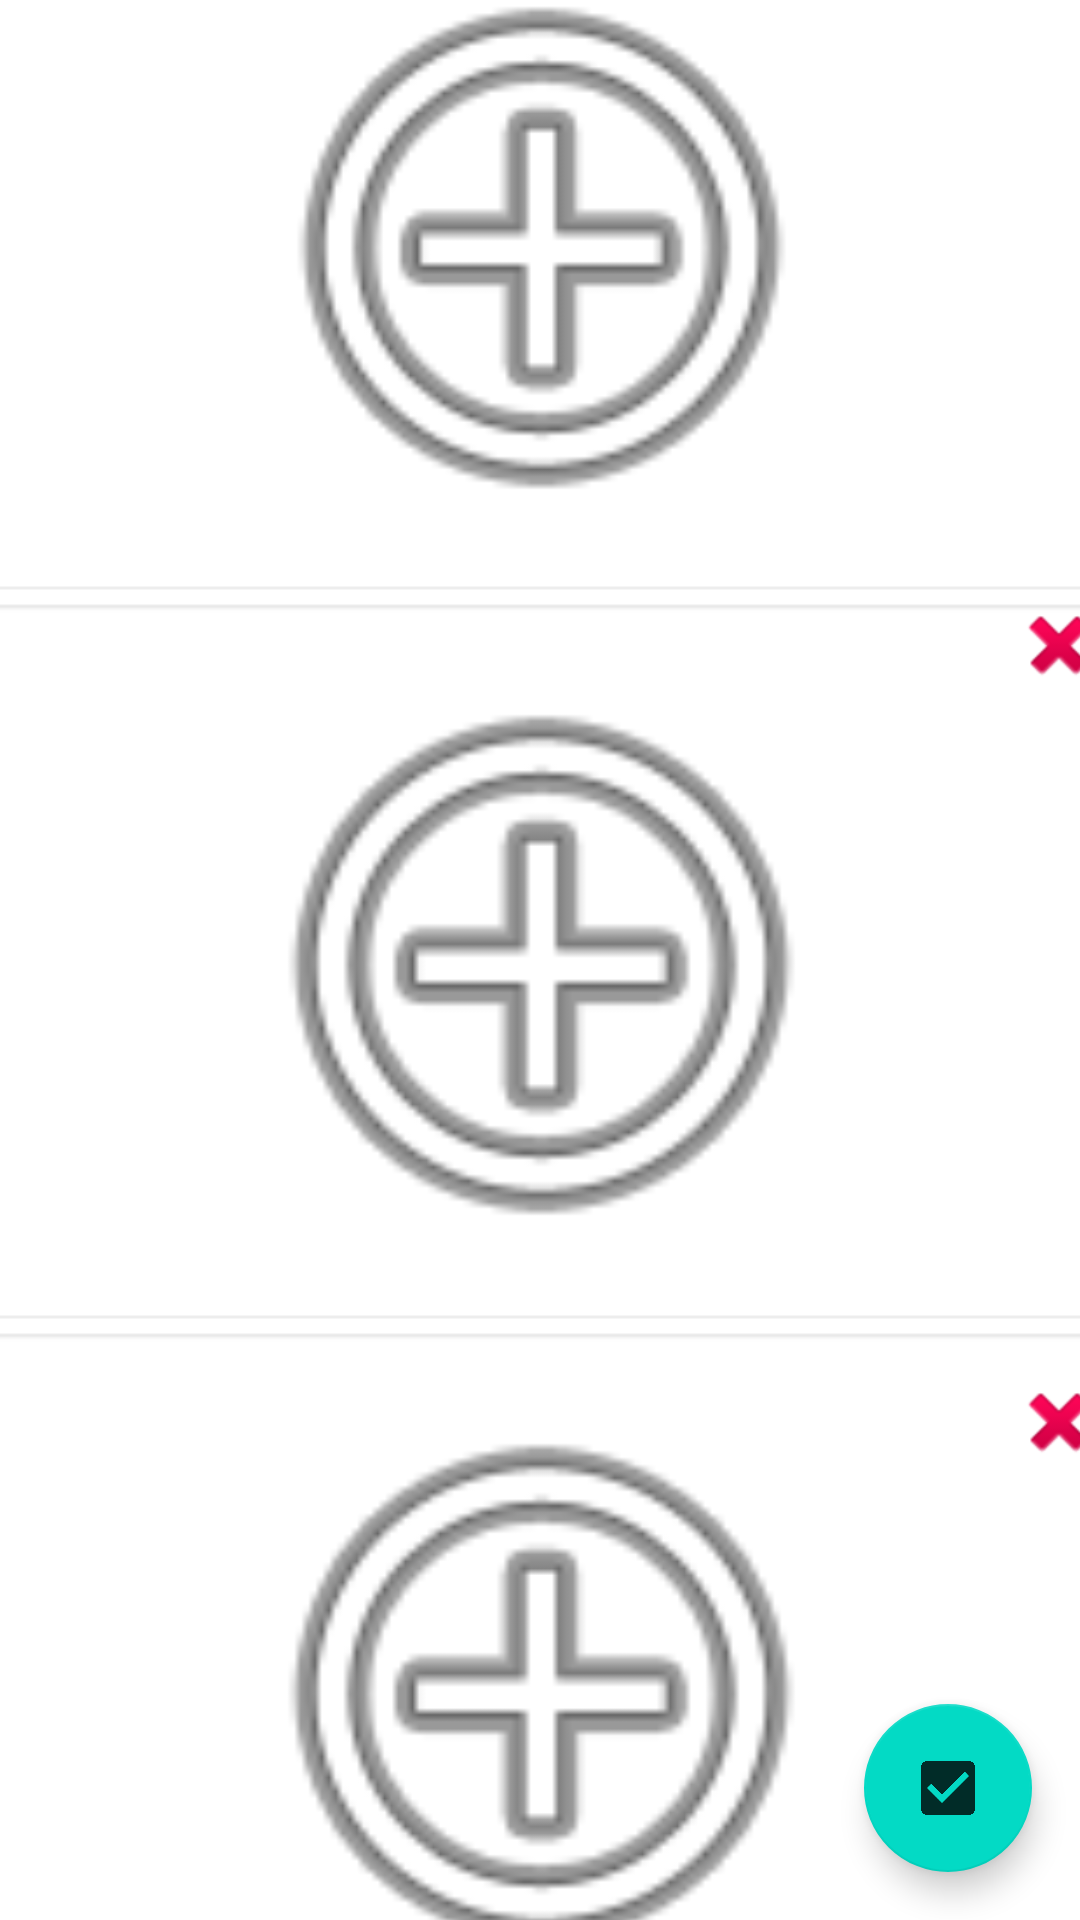

The Android layout XML behind this screen, and the referenced resources:
<!-- AndroidManifest.xml: application theme Theme.MyApplication21.NoToolBar -->
<!-- res/layout/activity_choose_image.xml -->
<?xml version="1.0" encoding="utf-8"?>
<androidx.constraintlayout.widget.ConstraintLayout xmlns:android="http://schemas.android.com/apk/res/android"
    xmlns:app="http://schemas.android.com/apk/res-auto"
    xmlns:tools="http://schemas.android.com/tools"
    android:layout_width="match_parent"
    android:layout_height="match_parent"
    tools:context=".screens.ChooseImageActivity">

    <com.google.android.material.floatingactionbutton.FloatingActionButton
        android:id="@+id/floatingActionButton5"
        android:layout_width="wrap_content"
        android:layout_height="wrap_content"
        android:layout_marginEnd="16dp"
        android:layout_marginBottom="16dp"
        android:clickable="true"
        android:onClick="onClickBack"
        app:layout_constraintBottom_toBottomOf="parent"
        app:layout_constraintEnd_toEndOf="parent"
        app:srcCompat="@drawable/ic_back" />

    <LinearLayout
        android:layout_width="409dp"
        android:layout_height="729dp"
        android:layout_marginStart="1dp"
        android:layout_marginTop="1dp"
        android:layout_marginEnd="1dp"
        android:layout_marginBottom="1dp"
        android:orientation="vertical"
        app:layout_constraintBottom_toBottomOf="parent"
        app:layout_constraintEnd_toEndOf="parent"
        app:layout_constraintStart_toStartOf="parent"
        app:layout_constraintTop_toTopOf="parent">

        <androidx.constraintlayout.widget.ConstraintLayout
            android:layout_width="match_parent"
            android:layout_height="match_parent"
            android:layout_weight="1">

            <ImageView
                android:id="@+id/mainImage"
                android:layout_width="match_parent"
                android:layout_height="match_parent"
                android:layout_marginTop="8dp"
                android:layout_weight="1"
                android:background="@android:drawable/editbox_background_normal"
                android:onClick="onClickMainImage"
                android:padding="10dp"
                app:layout_constraintBottom_toBottomOf="parent"
                app:layout_constraintEnd_toEndOf="parent"
                app:layout_constraintStart_toStartOf="parent"
                app:layout_constraintTop_toTopOf="parent"
                app:srcCompat="@android:drawable/ic_menu_add" />

            <ImageButton
                android:id="@+id/imageButton"
                android:layout_width="wrap_content"
                android:layout_height="wrap_content"
                android:layout_marginTop="16dp"
                android:layout_marginEnd="16dp"
                android:background="@android:color/transparent"
                android:onClick="onClickDeleteMainImage"
                app:layout_constraintEnd_toEndOf="@+id/mainImage"
                app:layout_constraintTop_toTopOf="parent"
                app:srcCompat="@android:drawable/ic_delete" />
        </androidx.constraintlayout.widget.ConstraintLayout>

        <androidx.constraintlayout.widget.ConstraintLayout
            android:layout_width="match_parent"
            android:layout_height="match_parent"
            android:layout_weight="1">

            <ImageView
                android:id="@+id/image2"
                android:layout_width="match_parent"
                android:layout_height="match_parent"
                android:layout_weight="1"
                android:background="@android:drawable/editbox_background_normal"
                android:onClick="onClickImage2"
                android:padding="10dp"
                app:layout_constraintBottom_toBottomOf="parent"
                app:layout_constraintEnd_toEndOf="parent"
                app:layout_constraintHorizontal_bias="0.0"
                app:layout_constraintStart_toStartOf="parent"
                app:layout_constraintTop_toTopOf="parent"
                app:layout_constraintVertical_bias="0.0"
                app:srcCompat="@android:drawable/ic_menu_add" />

            <ImageButton
                android:id="@+id/imageButton2"
                android:layout_width="wrap_content"
                android:layout_height="wrap_content"
                android:layout_marginEnd="16dp"
                android:background="@android:color/transparent"
                android:onClick="onClickDeleteImage2"
                app:layout_constraintEnd_toEndOf="parent"
                app:srcCompat="@android:drawable/ic_delete"
                tools:layout_editor_absoluteY="24dp" />
        </androidx.constraintlayout.widget.ConstraintLayout>

        <androidx.constraintlayout.widget.ConstraintLayout
            android:layout_width="match_parent"
            android:layout_height="match_parent"
            android:layout_weight="1">

            <ImageView
                android:id="@+id/image3"
                android:layout_width="match_parent"
                android:layout_height="match_parent"
                android:layout_weight="1"
                android:background="@android:drawable/editbox_background_normal"
                android:onClick="onClickImage3"
                android:padding="10dp"
                app:layout_constraintBottom_toBottomOf="parent"
                app:layout_constraintEnd_toEndOf="parent"
                app:layout_constraintStart_toStartOf="parent"
                app:layout_constraintTop_toTopOf="parent"
                app:srcCompat="@android:drawable/ic_menu_add" />

            <ImageButton
                android:id="@+id/imageButton3"
                android:layout_width="wrap_content"
                android:layout_height="wrap_content"
                android:layout_marginTop="16dp"
                android:layout_marginEnd="16dp"
                android:background="@android:color/transparent"
                android:onClick="onClickDeleteImage3"
                app:layout_constraintEnd_toEndOf="@+id/image3"
                app:layout_constraintTop_toTopOf="@+id/image3"
                app:srcCompat="@android:drawable/ic_delete" />
        </androidx.constraintlayout.widget.ConstraintLayout>

    </LinearLayout>
</androidx.constraintlayout.widget.ConstraintLayout>
<!-- resources referenced by this layout -->
<resources>
  <!-- drawable ic_back (drawable-anydpi) -->
  <vector xmlns:android="http://schemas.android.com/apk/res/android"
      android:width="24dp"
      android:height="24dp"
      android:viewportWidth="24"
      android:viewportHeight="24"
      android:tint="#3A17D4"
      android:alpha="0.8">
    <path
        android:fillColor="@android:color/white"
        android:pathData="M19,3L5,3c-1.11,0 -2,0.9 -2,2v14c0,1.1 0.89,2 2,2h14c1.11,0 2,-0.9 2,-2L21,5c0,-1.1 -0.89,-2 -2,-2zM10,17l-5,-5 1.41,-1.41L10,14.17l7.59,-7.59L19,8l-9,9z"/>
  </vector>
  <style name="Theme.MyApplication21.NoToolBar">
  
          <item name="windowActionBar">false</item>
          <item name="windowNoTitle">true</item>
          <item name="android:windowFullscreen">true</item>
      </style>
</resources>
